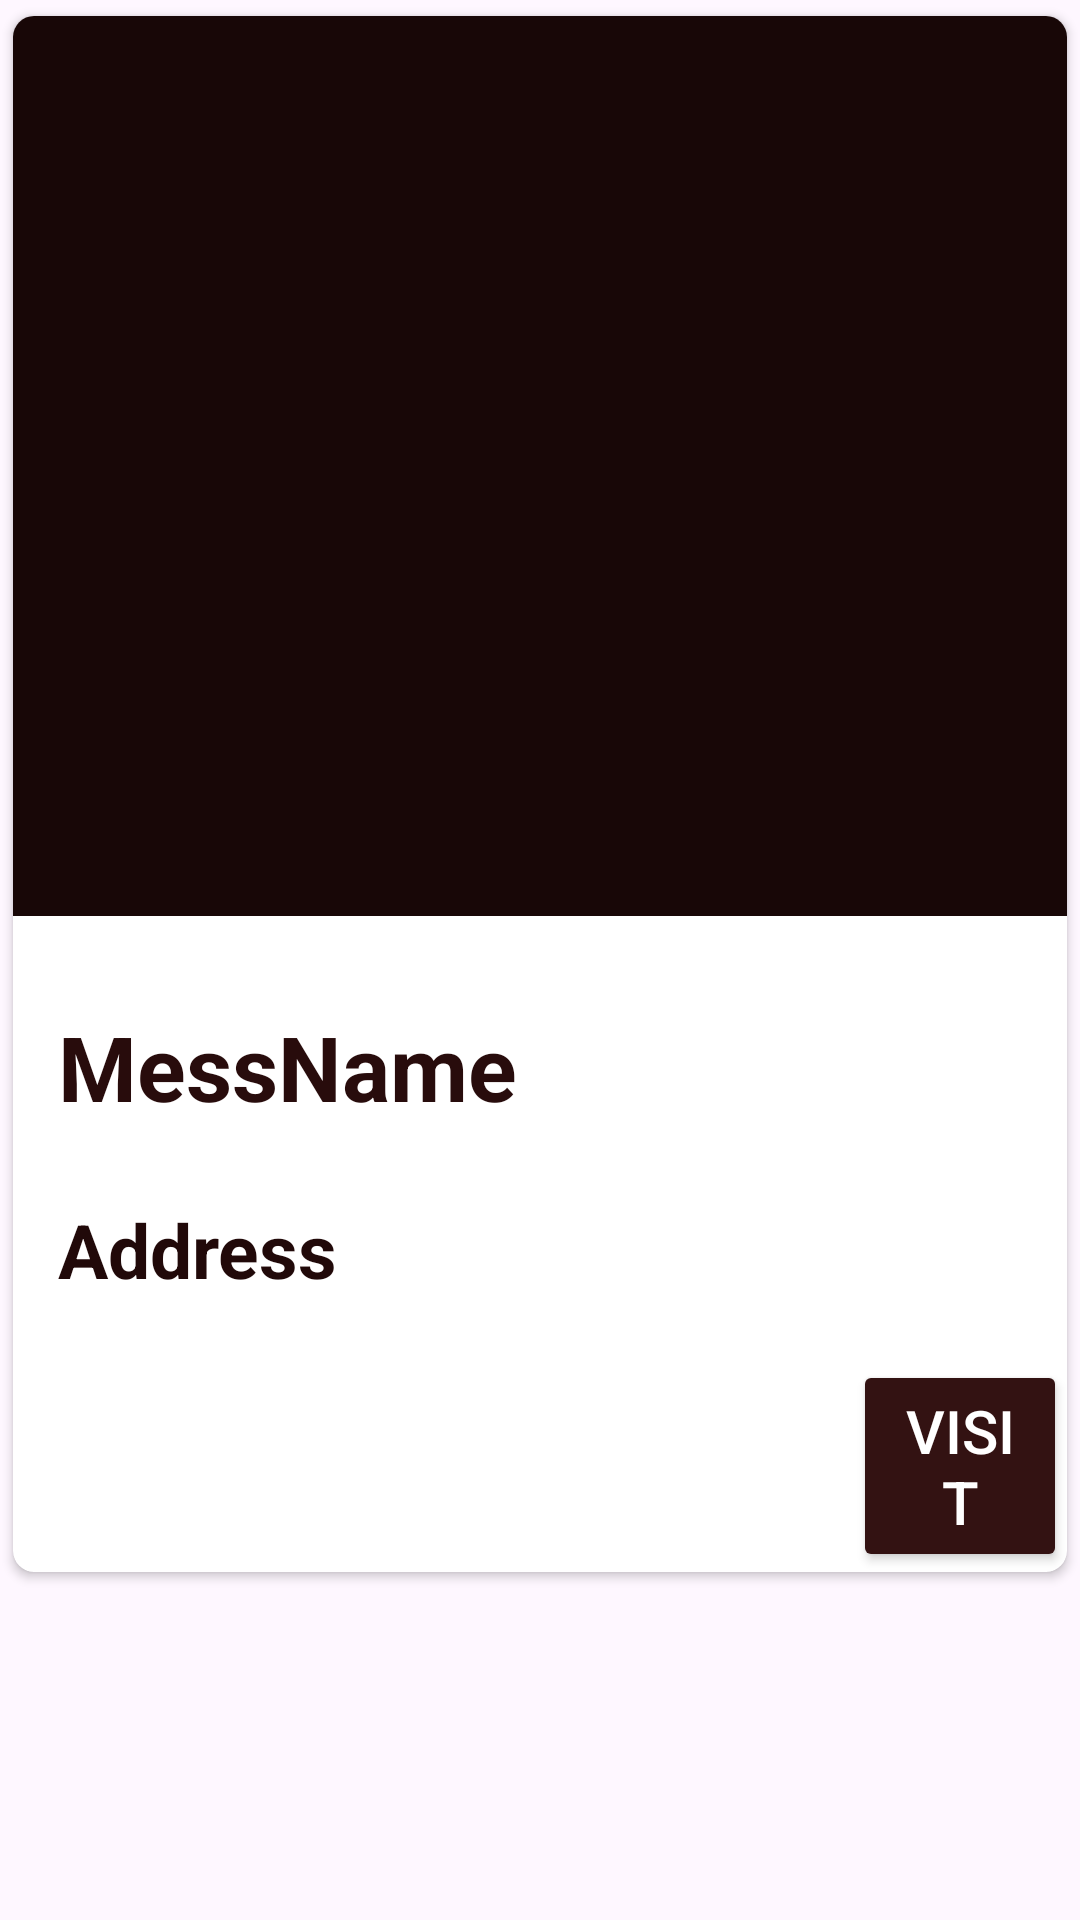

Reconstruct the res/layout file that produces this screen, plus the resources it refers to.
<!-- AndroidManifest.xml: application theme Theme.MessManagementProject -->
<!-- res/layout/column_row.xml -->
<?xml version="1.0" encoding="utf-8"?>
<LinearLayout xmlns:android="http://schemas.android.com/apk/res/android"
    android:layout_width="match_parent"
    android:layout_height="match_parent"
    android:layout_marginTop="50dp"

    xmlns:app="http://schemas.android.com/apk/res-auto">

    <androidx.cardview.widget.CardView
        android:layout_width="match_parent"
        android:layout_height="wrap_content"
        app:cardCornerRadius="7dp"

        app:cardUseCompatPadding="true">
        <LinearLayout
            android:layout_width="match_parent"
            android:layout_height="wrap_content"

            android:orientation="vertical">

            <LinearLayout
                android:id="@+id/llRow"
                android:layout_width="match_parent"
                android:layout_height="wrap_content"
                android:orientation="vertical">

                <ImageView
                    android:id="@+id/imgContact"
                    android:layout_width="match_parent"
                    android:layout_height="300dp"
                    android:background="#180707"
                    android:contentDescription="Contact Image"
                    android:src="@drawable/thali"></ImageView>

                <LinearLayout
                    android:layout_width="match_parent"
                    android:layout_height="match_parent"
                    android:orientation="vertical"
                    >

                    <TextView
                        android:layout_width="match_parent"
                        android:layout_height="wrap_content"
                        android:paddingLeft="15dp"
                        android:id="@+id/txtname"
                        android:paddingBottom="4dp"
                        android:layout_marginTop="30dp"
                        android:text="MessName"
                        android:textColor="#280C0C"
                        android:textSize="30dp"
                        android:textStyle="bold"></TextView>

                    <TextView
                        android:id="@+id/txtadd"
                        android:layout_width="match_parent"
                        android:layout_height="wrap_content"
                        android:layout_marginTop="20dp"
                        android:paddingLeft="15dp"
                        android:text="Address"
                        android:textColor="#210909"
                        android:textSize="25dp"
                        android:textStyle="bold"></TextView>

                </LinearLayout>


            </LinearLayout>

            <Button
                android:layout_width="wrap_content"
                android:layout_height="wrap_content"
                android:text="Visit"
                android:id="@+id/visit"
                android:textSize="20dp"
                android:layout_marginTop="20dp"
               android:layout_marginLeft="280dp"
                android:textColor="#fff"
                android:backgroundTint="#331212"></Button>
        </LinearLayout>
    </androidx.cardview.widget.CardView>


</LinearLayout>
<!-- resources referenced by this layout -->
<resources>
  <style name="Theme.MessManagementProject" parent="Base.Theme.MessManagementProject" />
  <style name="Base.Theme.MessManagementProject" parent="Theme.Material3.DayNight.NoActionBar">
          
          
      </style>
</resources>
